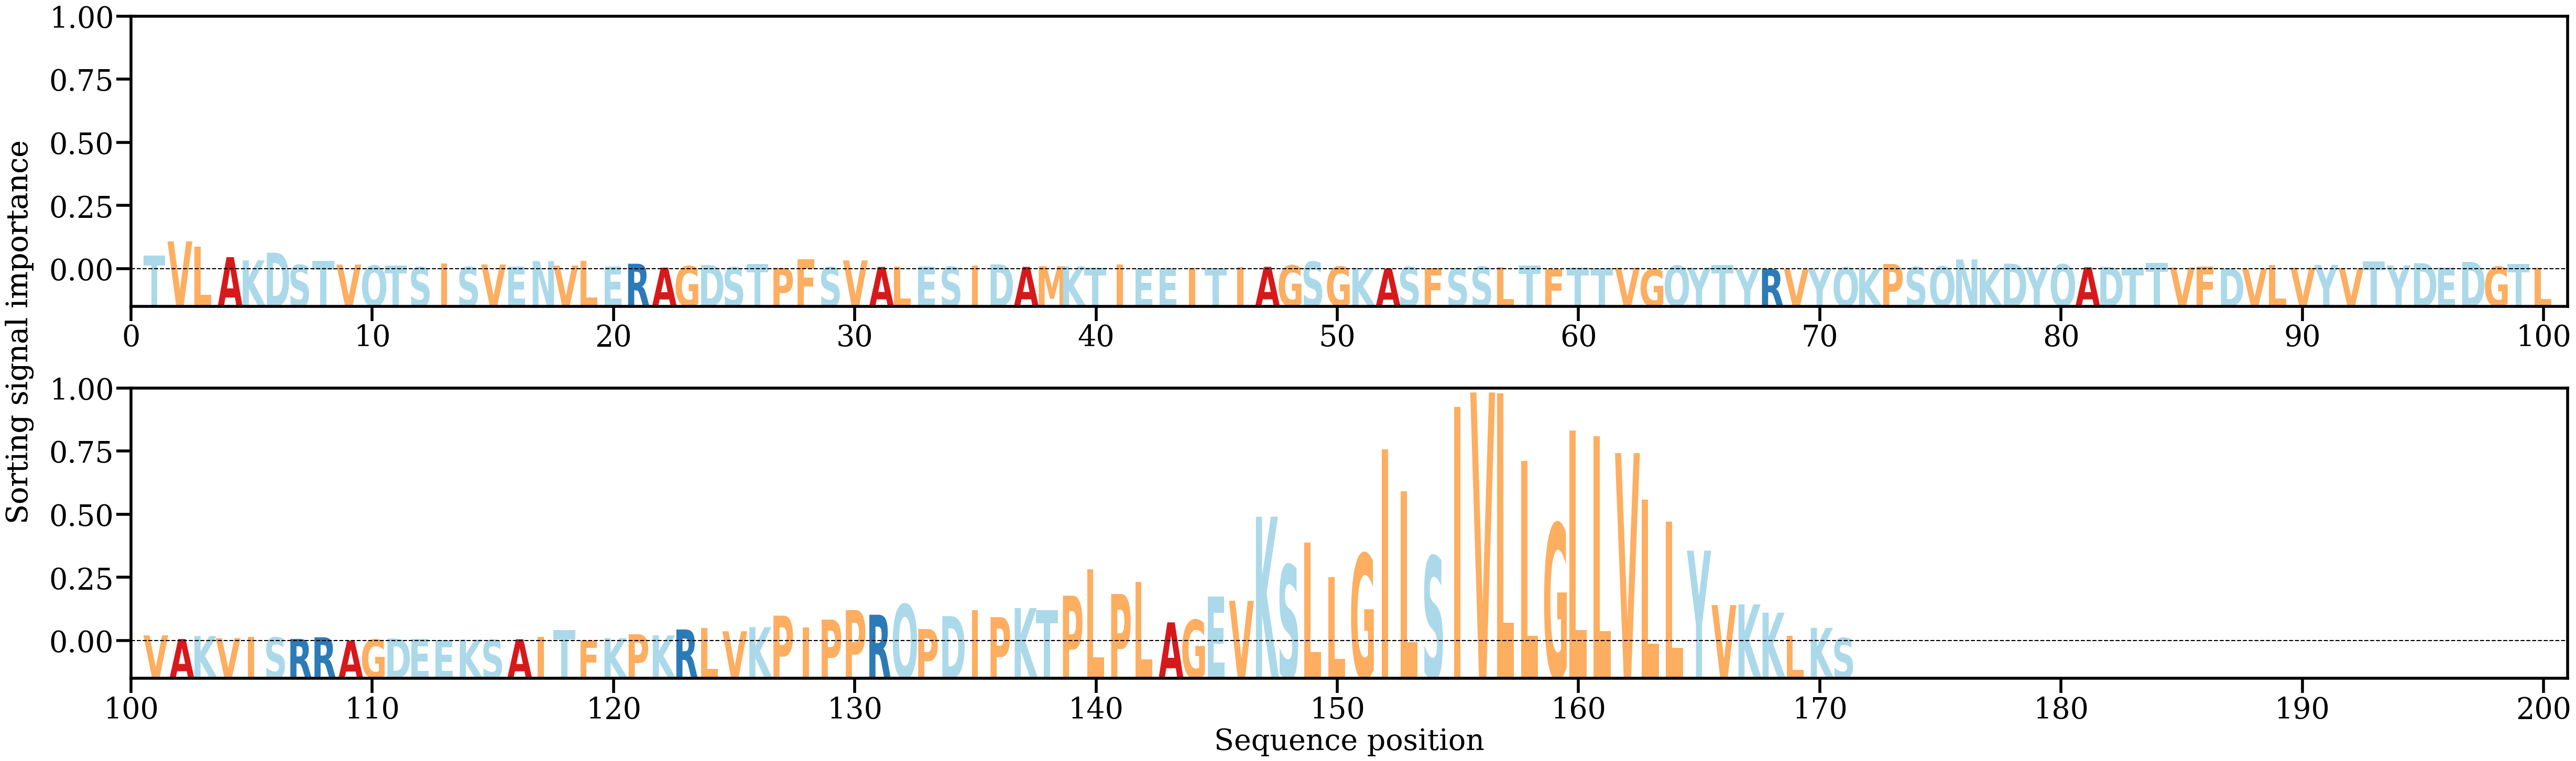

The data file committed next to this chart (first rows):
AA, Alpha
T, [0.00336552]
V, [0.00667424]
L, [0.00547029]
A, [0.00300183]
K, [0.00225559]
D, [0.00404167]
S, [0.00119757]
T, [0.00216039]
V, [0.00125373]
Q, [0.00104691]
T, [0.00107642]
S, [0.00069204]
I, [0.0015044]
S, [0.00073391]
V, [0.00129421]
E, [0.00086775]
N, [0.00210389]
V, [0.00105744]
L, [0.00220882]
E, [0.0008304]
R, [0.00147085]
A, [0.00056997]
G, [0.00090753]
D, [0.0011729]
S, [0.00065778]
T, [0.00141393]
P, [0.00051887]
F, [0.00245499]
S, [0.00067965]
V, [0.00224672]
A, [0.00073381]
L, [0.00080908]
E, [0.00085619]
S, [0.00076265]
I, [0.00108657]
D, [0.00132934]
A, [0.00074733]
M, [0.00087463]
K, [0.00087669]
T, [0.00052564]
I, [0.001241]
E, [0.00038328]
E, [0.00039435]
I, [0.00044439]
T, [0.00042109]
I, [0.00064496]
A, [0.00075371]
G, [0.00109327]
S, [0.00195394]
G, [0.00080263]
K, [0.00052061]
A, [0.00036163]
S, [0.00071753]
F, [0.00044032]
S, [0.00040187]
S, [0.00078904]
L, [0.00074527]
T, [0.00100913]
F, [0.00023512]
T, [0.00053632]
... 111 more rows
